Run: headless pygame with SDL's dummy video driver; simulated clock (each Clock.tick advances the game by its frame time, no real sleeping); random seed 0; keys injected as events and as key.get_pressed() state; no mouse input.
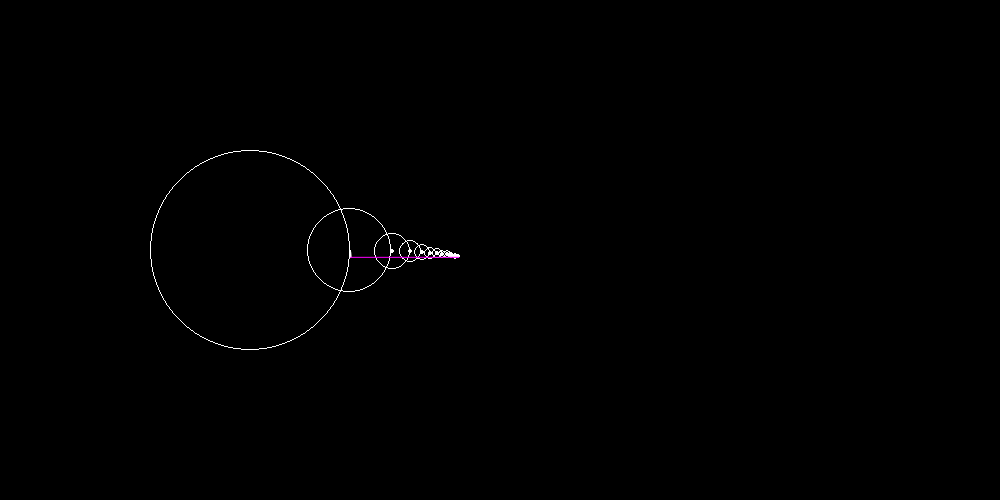
Frame 1 of 4 · flips 1–60 · no input
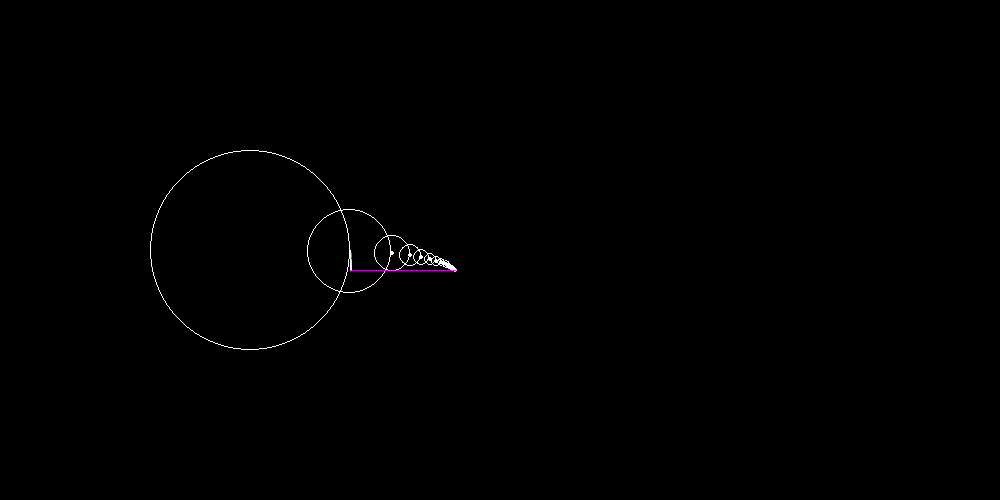
Frame 2 of 4 · flips 61–180 · tapped SPACE, RETURN · held RIGHT (→), D
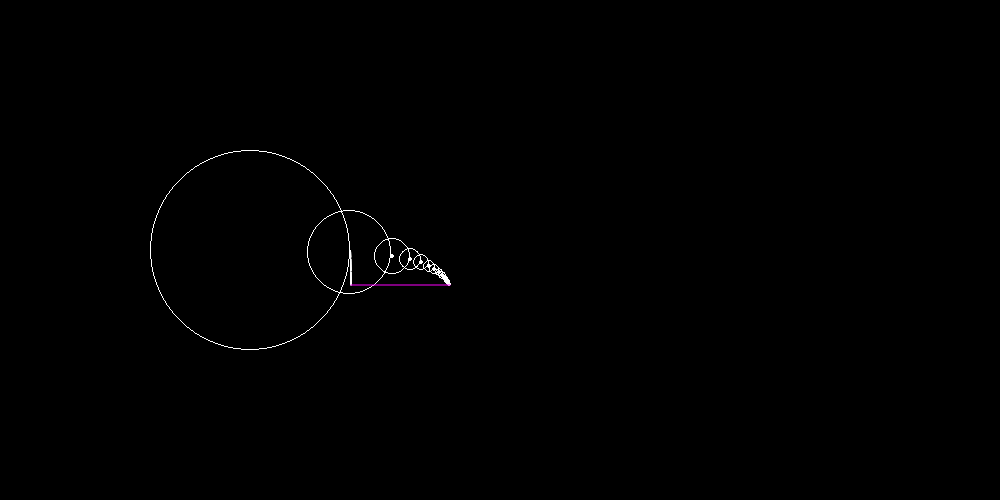
Frame 3 of 4 · flips 181–300 · held DOWN (↓), S
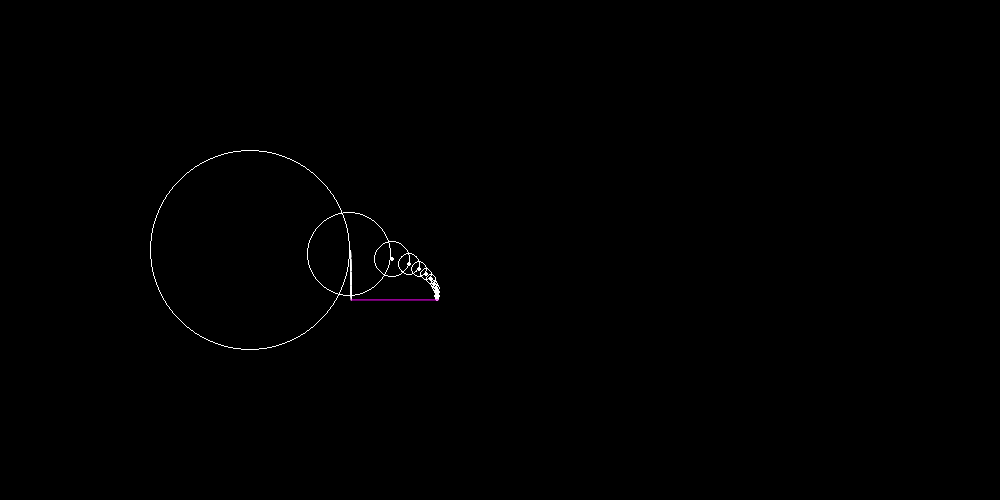
Frame 4 of 4 · flips 301–420 · held LEFT (←), A, UP (↑), W

The pygame program that drew these frames:

import time
import pygame 
import math

pygame.init()
WIDTH=1000
HEIGHT=500

wave = [[350, 250]]

timestamp = time.time()
t = 0
y = 0

cNum = 20

screen = pygame.display.set_mode([WIDTH, HEIGHT])
running = True
while running:
    for event in pygame.event.get():
        if event.type == pygame.QUIT:
            running = False


    newTime = time.time()
    t = newTime - timestamp
    print(t)


    screen.fill((0, 0, 0))
    #------------------
    x = 250 + 100*math.cos(t)
    y = 250 + 100*math.sin(t)

    xWave = 350 + 20 * t

    if (len(wave) > 500):
        wave.pop()


    #print(wave)
    pygame.draw.circle(screen, (255, 255, 255), (250, 250), 100, width = 1)
    #pygame.draw.circle(screen, (255, 255, 255), (x, y), 2)


    for i in range(1, cNum, 2):
        prevx = x
        prevy = y

        n = i * 2 + 1
        radius = 100 * (4/(n*math.pi))
        x += radius * math.cos(n * t)
        y += radius * math.sin(n * t)
        
        pygame.draw.circle(screen, (255, 255, 255), (prevx, prevy), radius, width = 1)
        pygame.draw.circle(screen, (255, 255, 255), (x, y), 2)

        if i == cNum -1:
            wave.insert(0 ,[xWave, y])
            pygame.draw.aalines(screen, (255, 255, 255), False, wave)

        
    

    #pygame.draw.aaline(screen, (255, 255, 255), (250, 250), (x,y))
    pygame.draw.aaline(screen, (255, 0, 255), (x, y), (wave[0]))


    #----------------
    time.sleep(0.05)
    pygame.display.flip()
pygame.quit()
